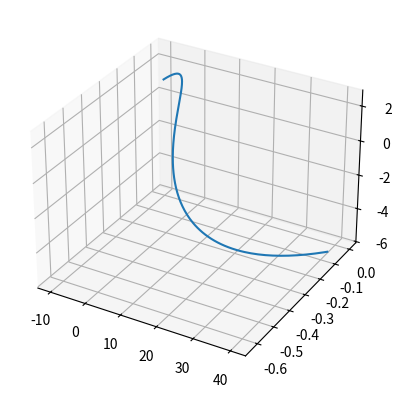
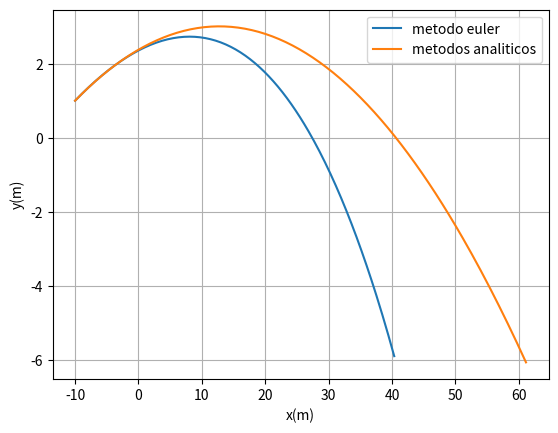

Recreate these plots in Python, in order.
import math
import numpy as np
import matplotlib.pyplot as plt
import sympy as sym
from scipy import stats

def maximo(xm1,xm2,xm3,ym1,ym2,ym3):  # máximo pelo polinómio de Lagrange
    xab=xm1-xm2
    xac=xm1-xm3
    xbc=xm2-xm3

    a=ym1/(xab*xac)
    b=-ym2/(xab*xbc)
    c=ym3/(xac*xbc)

    xmla=(b+c)*xm1+(a+c)*xm2+(a+b)*xm3
    xmax=0.5*xmla/(a+b+c)

    xta=xmax-xm1
    xtb=xmax-xm2
    xtc=xmax-xm3

    ymax=a*xtb*xtc+b*xta*xtc+c*xta*xtb
    return xmax, ymax

def zerosv(xm1,xm2,xm3,ym1,ym2,ym3):  # raiz pelo polinómio de Lagrange
    xab=xm1-xm2
    xac=xm1-xm3
    xbc=xm2-xm3

    a=ym1/(xab*xac)
    b=-ym2/(xab*xbc)
    c=ym3/(xac*xbc)

    am=a+b+c
    bm=a*(xm2+xm3)+b*(xm1+xm3)+c*(xm1+xm2)
    cm=a*xm2*xm3+b*xm1*xm3+c*xm1*xm2

    xzero=(bm+np.sqrt(bm*bm-4*am*cm))/(2*am)
    if xm3 > xm1 and (xzero < xm1 or xzero > xm3): 
        xzero=(bm-np.sqrt(bm*bm-4*am*cm))/(2*am)


    if xm1 > xm3 and (xzero < xm3 or xzero > xm1):
        xzero=(bm-np.sqrt(bm*bm-4*am*cm))/(2*am)

    xta=xzero-xm1
    xtb=xzero-xm2
    xtc=xzero-xm3
    yzero=a*xtb*xtc+b*xta*xtc+c*xta*xtb
    return xzero, yzero


#dados iniciais
g=9.8
angulo = 10   #!alterar(graus)
ang = np.deg2rad(angulo) #converter para radianos
vinicial = 130/3.6     #!alterar
vterminal= 100/3.6  #!alterar

m=57/1000 #!alterar(g-->KG)
r = 67/2000 #!alterar(mm-->metros)
w=[0,0,0]  #!alterar(rad/s) se nao houver rotaçao [0,0,0]


#valor da aceleração inciais em cada eixo
ay=-g
ax=0
az=0

#valor da velocidades inciais em cada eixo
vx0=vinicial*np.cos(ang)
vy0=vinicial*np.sin(ang)
vz0=0

#valor da posiçoes inciais em cada eixo
x0=-10 #!alterar (posiçao no solo)
y0=1 #!alterar (altura)
z0=0 #!alterar (altura)

tf =2   #!alterar
ti = 0   #!alterar

step= 0.01
n = int((tf - ti) / step)
t=np.linspace(ti,n*step,n)

#-----------calculos analiticos em 2 componentes-
x=x0 + vx0*t + 0.5*ax*t**2
y=y0 + vy0*t + 0.5*ay*t**2
z=z0 + vz0*t + 0.5*az*t**2

vx= vx0 + ax*t
vy= vy0 + ay*t
vz= vz0 + az*t

#vetores zeros....
x_=np.zeros(n)
vx_=np.zeros(n)
ax_=np.zeros(n-1)

y_=np.zeros(n)
vy_=np.zeros(n)
ay_=np.zeros(n-1)

z_=np.zeros(n)
vz_=np.zeros(n)
az_=np.zeros(n-1)

#definir posições iniciais...
x_[0]=x0
vx_[0]=vx0

y_[0]=y0
vy_[0]=vy0

z_[0]=z0
vz_[0]=vz0


A=0.5*np.pi*r**2*1.225*r/m
D= g/vterminal**2
for i in range(n-1):
    v=[vx_[i],vy_[i],vz_[i]]
    fm = A*np.cross(w,v)
    vv=np.sqrt(vx_[i]**2+vy_[i]**2+ vz_[i]**2)

    #eixo dos xx
    ax_[i]=ax-D*vv*vx_[i] + fm[0]
    vx_[i+1]=vx_[i]+ax_[i]*step #!sem resistencia ao ar vx_[i+1]=vx_[i]+ax*step
    x_[i+1] =x_[i]+vx_[i]*step

    #eixo dos yy
    ay_[i]=ay-D*vv*vy_[i]+fm[1]
    vy_[i+1]=vy_[i]+ay_[i]*step #!sem resistencia ao ar vy_[i+1]=vy_[i]+ay*step
    y_[i+1] =y_[i]+vy_[i]*step

     #eixo dos zz
    az_[i]=az-D*vv*vy_[i] +fm[2]
    vz_[i+1]=vz_[i]+az_[i]*step #!sem resistencia ao ar vz_[i+1]=vy_[i]+ay*step
    z_[i+1] =z_[i]+vz_[i]*step
    if i>1 and y_[i-1] < y_[i] and  y_[i+1] < y_[i]  :    # para altura máxima
        print('sucess',i, y_[i-1], y_[i], y_[i+1])
        maxx, maxy=maximo(x_[i-1], x_[i], x_[i+1], y_[i-1], y_[i], y_[i+1])
        print('maximo=',maxx,maxy)
    if i>1 and y_[i-1]*y_[i] < 0 :   # condição de passagem de y positivo para y negativo
        print('sucess solo:',i, t[i], ' alcance = ',x_[i],'solo = ',y_[i])
        zerxx, zeryy=zerosv(x_[i-1], x_[i], x_[i+1], y_[i-1], y_[i], y_[i+1])
        print('alcance =',zerxx,zeryy)


#grafico a 3 dimensoes 
fig = plt.figure().add_subplot(projection='3d')
plt.plot(x_, z_, y_)
plt.show()

#grafico a 2 dimensoes
plt.plot(x_,y_, label='metodo euler')
plt.plot(x,y, label='metodos analiticos')
plt.xlabel('x(m)') 
plt.ylabel('y(m)')
plt.legend()
plt.grid(True)
plt.show()


#----------vetores----
""" a = [0,2,10]
b = [0,1,0]
print(np.dot(a,b))#escalar
print(np.cross(a,b))#vetorial """
